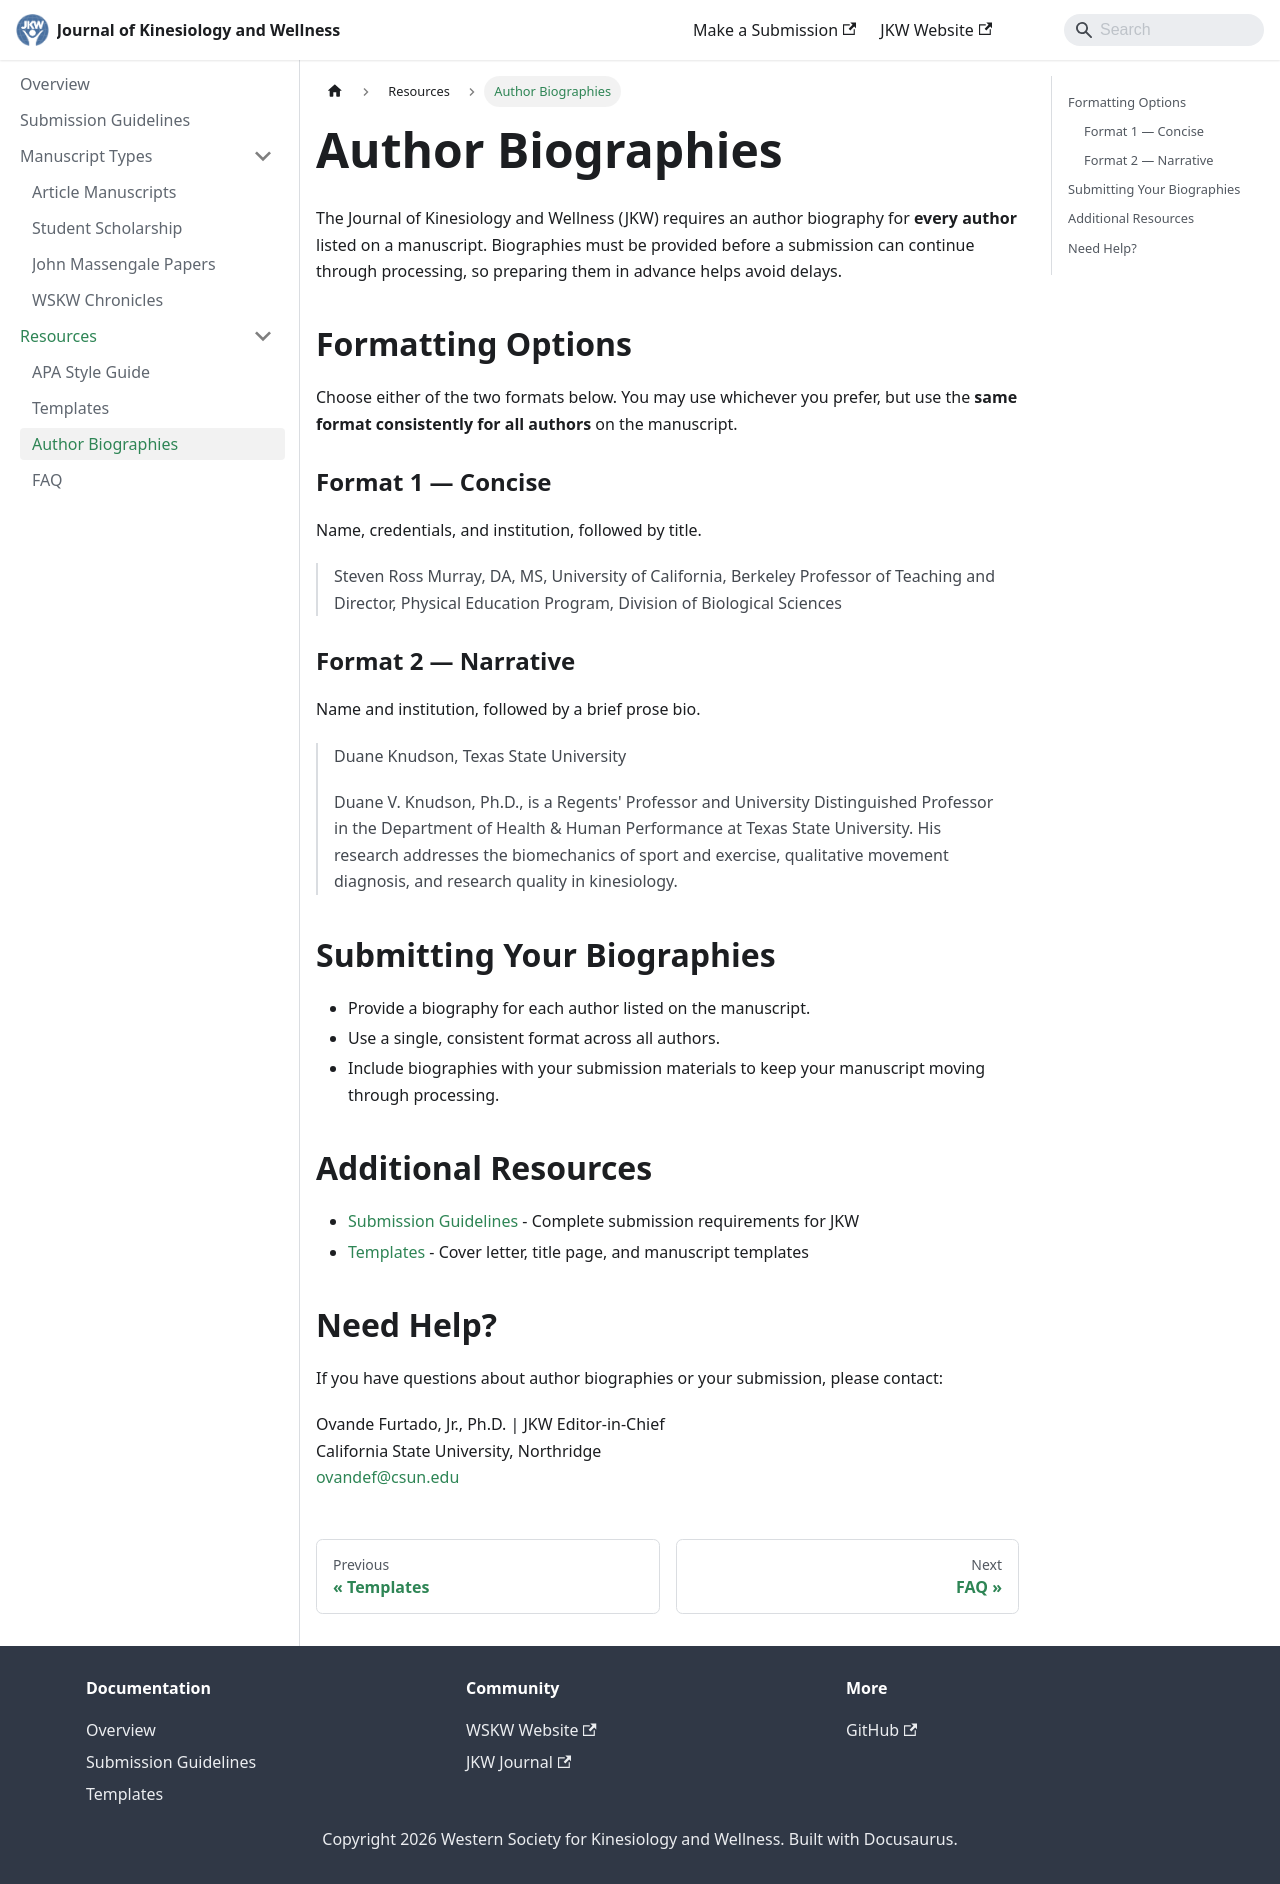

repository: wskwellness/jkw-guide · page: author-biographies/index.html · generator: docusaurus

---
sidebar_position: 9
title: Author Biographies
---

# Author Biographies

The Journal of Kinesiology and Wellness (JKW) requires an author biography for **every author** listed on a manuscript. Biographies must be provided before a submission can continue through processing, so preparing them in advance helps avoid delays.

## Formatting Options

Choose either of the two formats below. You may use whichever you prefer, but use the **same format consistently for all authors** on the manuscript.

### Format 1 — Concise

Name, credentials, and institution, followed by title.

> Steven Ross Murray, DA, MS, University of California, Berkeley
> Professor of Teaching and Director, Physical Education Program, Division of Biological Sciences

### Format 2 — Narrative

Name and institution, followed by a brief prose bio.

> Duane Knudson, Texas State University
>
> Duane V. Knudson, Ph.D., is a Regents' Professor and University Distinguished Professor in the Department of Health & Human Performance at Texas State University. His research addresses the biomechanics of sport and exercise, qualitative movement diagnosis, and research quality in kinesiology.

## Submitting Your Biographies

- Provide a biography for each author listed on the manuscript.
- Use a single, consistent format across all authors.
- Include biographies with your submission materials to keep your manuscript moving through processing.

## Additional Resources

- [Submission Guidelines](/submission-guidelines) - Complete submission requirements for JKW
- [Templates](/templates) - Cover letter, title page, and manuscript templates

## Need Help?

If you have questions about author biographies or your submission, please contact:

Ovande Furtado, Jr., Ph.D.  | JKW Editor-in-Chief  
California State University, Northridge  
[ovandef@csun.edu](mailto:ovandef@csun.edu)
